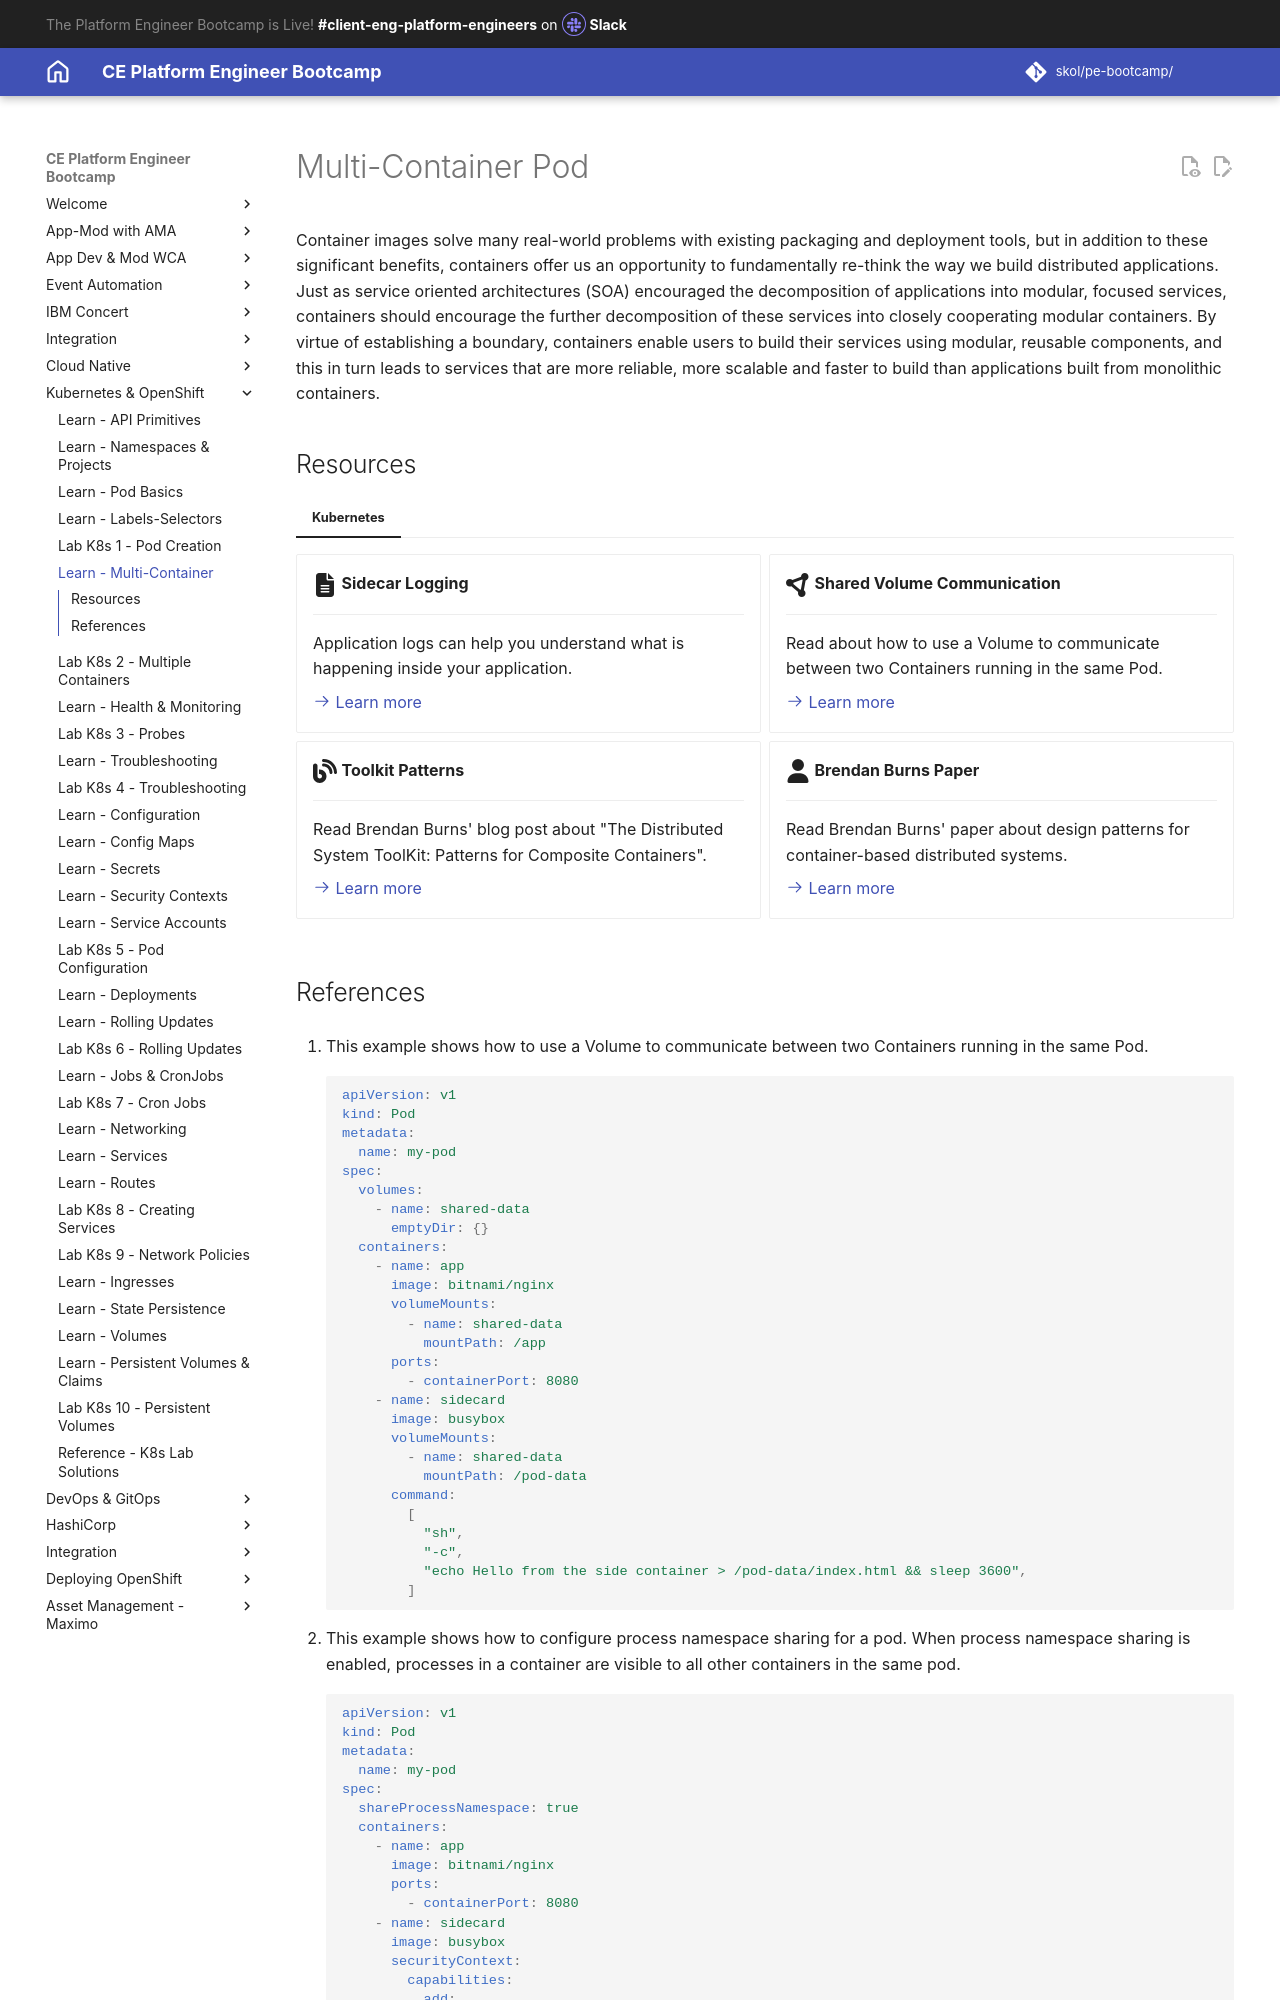

repository: jabbott7335/ce-pe-bootcamp · page: k8s/openshift/pods/multi-container/index.html · generator: mkdocs

---
Title: Multi-Container Pod
hide:
    - toc
---

# Multi-Container Pod

Container images solve many real-world problems with existing packaging and deployment tools, but in addition to these significant benefits, containers offer us an opportunity to fundamentally re-think the way we build distributed applications. Just as service oriented architectures (SOA) encouraged the decomposition of applications into modular, focused services, containers should encourage the further decomposition of these services into closely cooperating modular containers. By virtue of establishing a boundary, containers enable users to build their services using modular, reusable components, and this in turn leads to services that are more reliable, more scalable and faster to build than applications built from monolithic containers.

## Resources

=== "Kubernetes"

    <div class="grid cards" markdown>

      -   :fontawesome-solid-file-lines:{ .lg .middle } __Sidecar Logging__

          ---

          Application logs can help you understand what is happening inside your application.

          [:octicons-arrow-right-24: Learn more](https://kubernetes.io/docs/concepts/cluster-administration/logging/#using-a-sidecar-container-with-the-logging-agent){ target="_blank"}

      -   :fontawesome-solid-circle-nodes:{ .lg .middle } __Shared Volume Communication__

          ---

          Read about how to use a Volume to communicate between two Containers running in the same Pod.

          [:octicons-arrow-right-24: Learn more](https://kubernetes.io/docs/tasks/access-application-cluster/communicate-containers-same-pod-shared-volume/){ target="_blank"}

      -   :fontawesome-solid-blog:{ .lg .middle } __Toolkit Patterns__

          ---

          Read Brendan Burns' blog post about "The Distributed System ToolKit: Patterns for Composite Containers".

          [:octicons-arrow-right-24: Learn more](https://kubernetes.io/blog/2015/06/the-distributed-system-toolkit-patterns/){ target="_blank"}

      -   :fontawesome-solid-user:{ .lg .middle } __Brendan Burns Paper__

          ---

          Read Brendan Burns' paper about design patterns for container-based distributed systems.

          [:octicons-arrow-right-24: Learn more](https://static.googleusercontent.com/media/research.google.com/en//pubs/archive/45406.pdf){ target="_blank"}

    </div>
